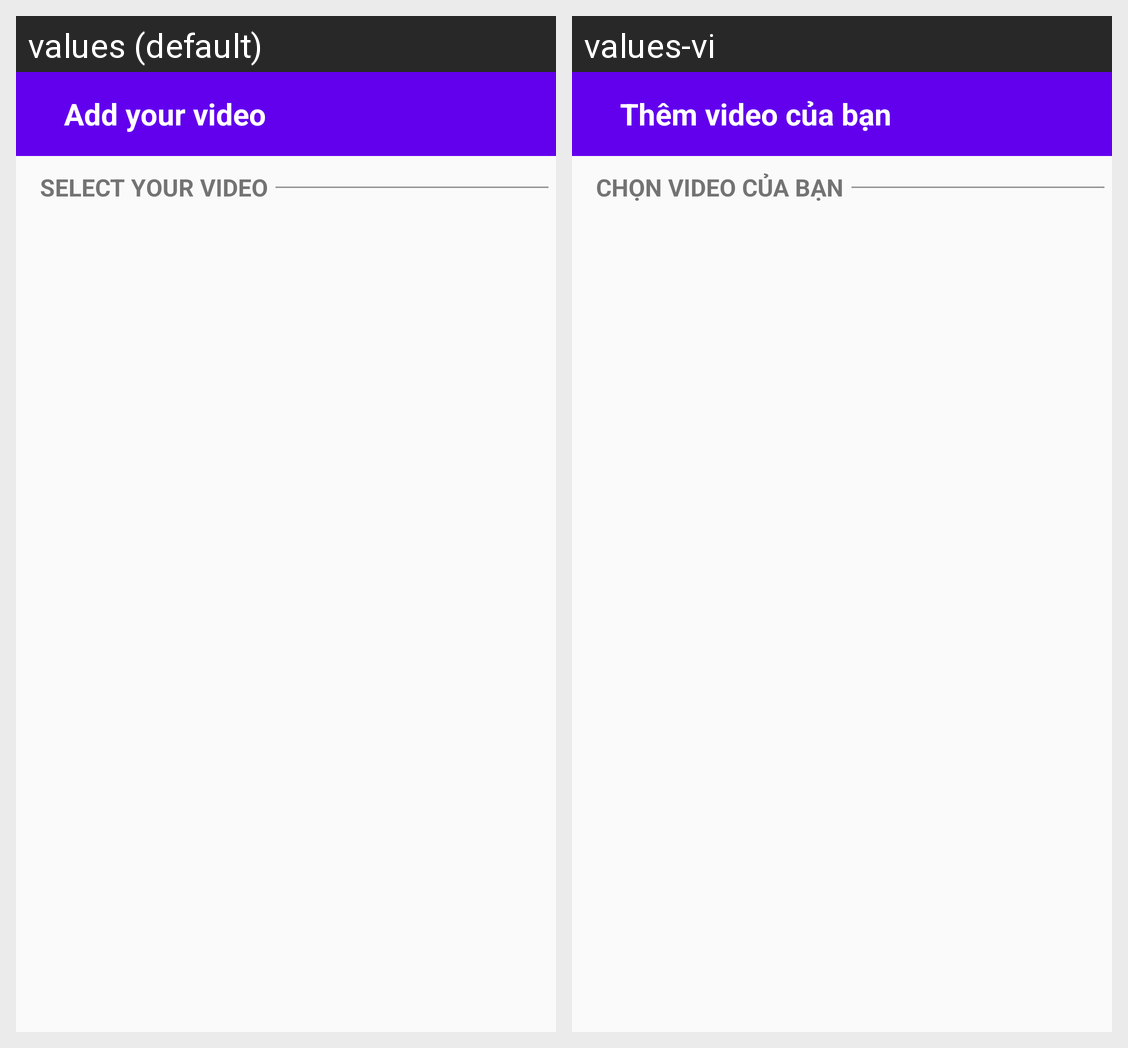

The same Android screen rendered under two of its app's locales, left to right. List the strings drawn on it with the default value and each locale's translation.
Android screen res/layout/activity_video_selector.xml rendered under 2 locales, left to right: values (default), values-vi. Device: Nexus 5 (rendered at 1080×1920; each locale shown at half size, 540×960, under a caption strip naming it); theme AppTheme.
Strings drawn on this screen, with the default value and each locale's value (text and hints the layout hard-codes, and strings that could not be matched under every locale, appear in the picture but are not listed):

them_video_cua_ban
  values: Add your video
  values-vi: Thêm video của bạn

select_your_video
  values: Select your video
  values-vi: Chọn video của bạn
